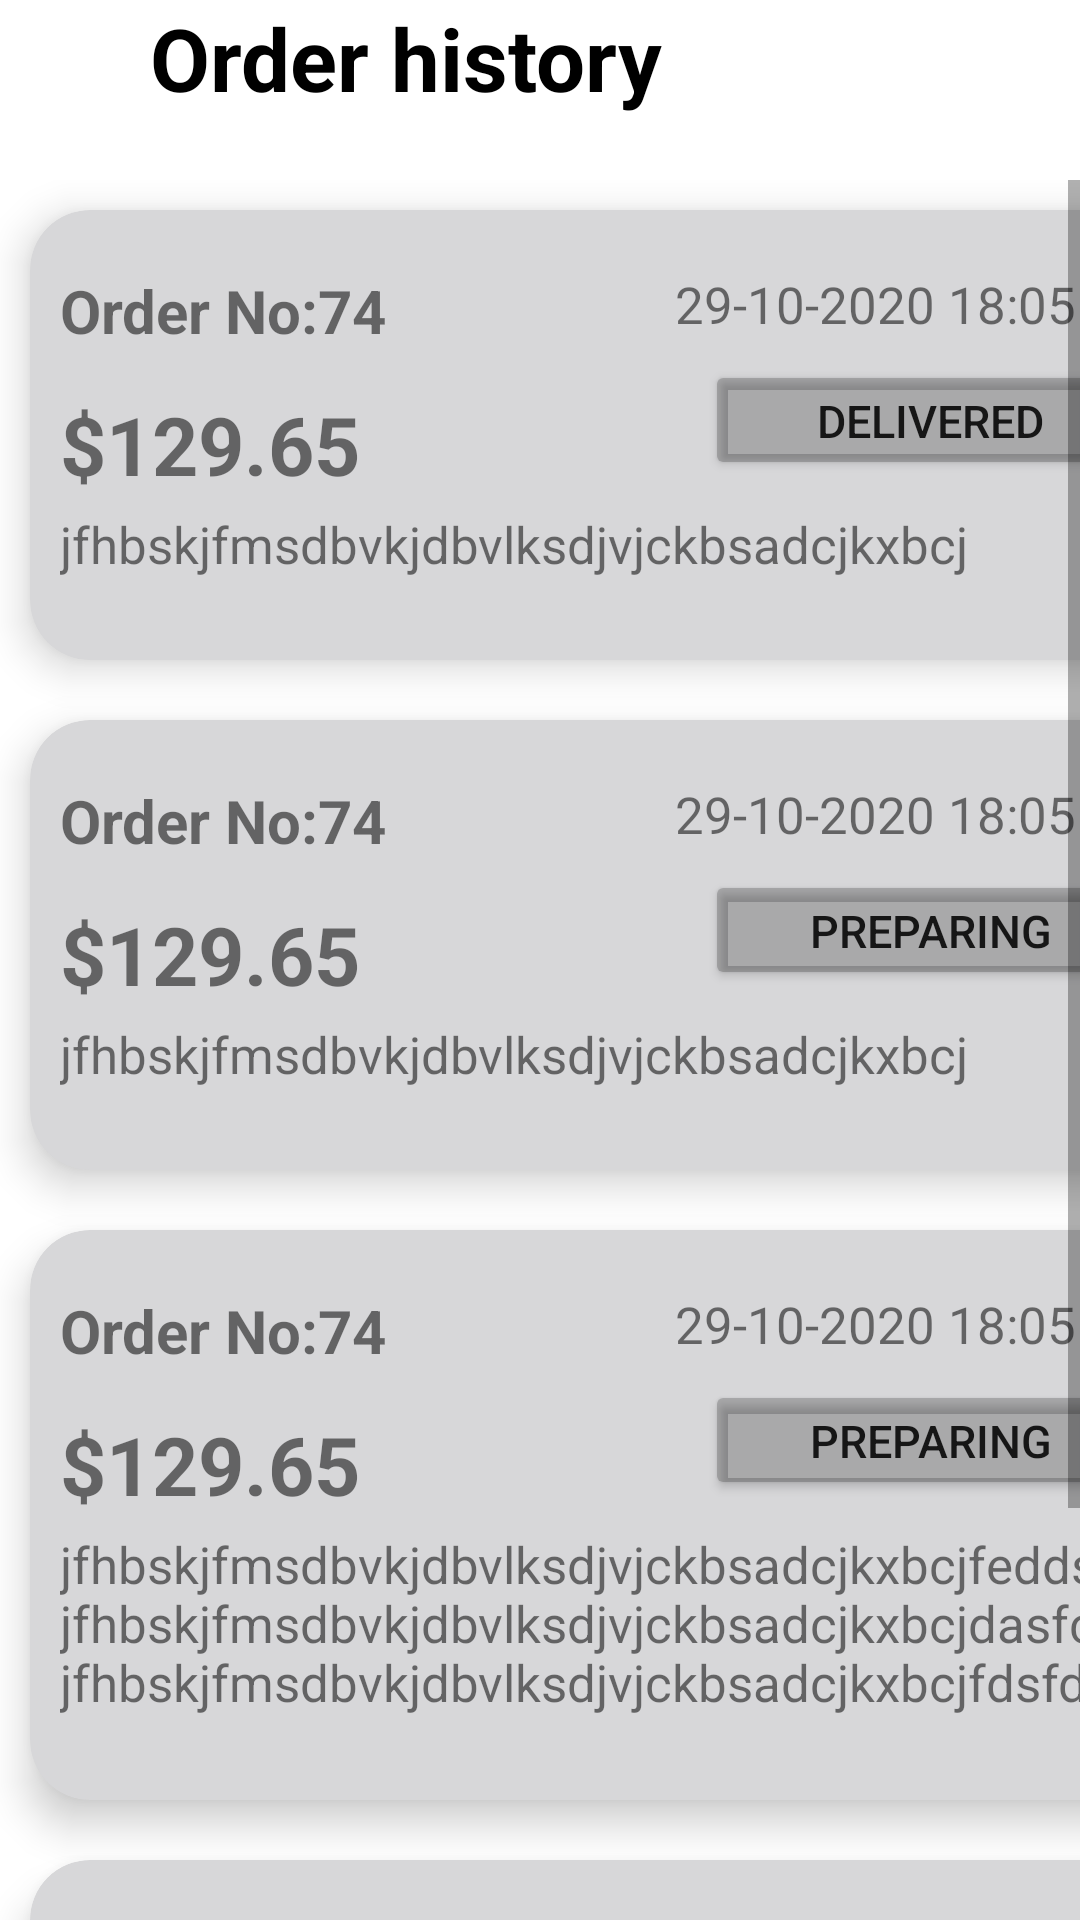

The Android layout XML behind this screen, and the referenced resources:
<!-- AndroidManifest.xml: application theme Theme.RojeworldBites -->
<!-- res/layout/activity_order_history.xml -->
<?xml version="1.0" encoding="utf-8"?>
<LinearLayout xmlns:android="http://schemas.android.com/apk/res/android"
    xmlns:app="http://schemas.android.com/apk/res-auto"
    xmlns:tools="http://schemas.android.com/tools"
    android:layout_width="match_parent"
    android:layout_height="match_parent"
    android:orientation="vertical"
    tools:context=".orderHistory">
    <LinearLayout
        android:layout_width="match_parent"
        android:layout_height="60sp"
        android:orientation="horizontal">
        <ImageView
            android:layout_width="40dp"
            android:layout_height="40dp"
            android:id="@+id/gf"
            android:src="@drawable/ic_baseline_arrow_back_24">
        </ImageView>
        <TextView
            android:layout_width="wrap_content"
            android:layout_height="wrap_content"
            android:textColor="@color/black"
            android:textSize="29dp"
            android:textStyle="bold"
            android:text="Order history"
            android:layout_marginLeft="10dp" />
    </LinearLayout>
    <ScrollView
        android:layout_width="match_parent"
        android:layout_height="match_parent">

        <LinearLayout
            android:orientation="vertical"
            android:layout_width="match_parent"
            android:layout_height="match_parent">
    <LinearLayout
        android:layout_width="match_parent"
        android:layout_height="match_parent"
        android:orientation="vertical">
        <androidx.cardview.widget.CardView
            android:id="@+id/carView"
            android:layout_width="380sp"
            android:layout_height="150dp"
            android:layout_margin="10dp"
            app:cardCornerRadius="20dp"
            app:cardElevation="8dp"
            app:cardBackgroundColor="#d7d7d9"
            tools:ignore="RedundantNamespace">
            <TextView
                android:id="@+id/sub_total"
                android:layout_width="wrap_content"
                android:layout_height="wrap_content"
                android:textSize="20dp"
                android:textStyle="bold"
                android:text="Order No:74"
                android:layout_marginLeft="10dp"
                android:layout_marginTop="20dp"/>
            <TextView
                android:id="@+id/sub_total_price"
                android:layout_width="wrap_content"
                android:layout_height="wrap_content"
                android:textSize="17dp"
                android:text="29-10-2020 18:05"
                android:layout_marginLeft="215dp"
                android:layout_marginTop="20dp"
                />
            <TextView
                android:id="@+id/delivery_charges"
                android:layout_width="wrap_content"
                android:layout_height="wrap_content"
                android:textSize="27dp"
                android:textStyle="bold"
                android:text="$129.65"
                android:layout_marginTop="60dp"
                android:layout_marginLeft="10dp" />
            <Button
                android:id="@+id/b"
                android:layout_width="150dp"
                android:layout_height="40dp"
                android:layout_alignParentBottom="true"
                android:text="Delivered"
                android:backgroundTint="@color/cardview_shadow_start_color"
                android:textSize="15dp"
                android:layout_marginTop="50dp"
                android:layout_marginLeft="225dp"
                app:cornerRadius="28dp">
            </Button>
            <TextView
                android:id="@+id/total_amount"
                android:layout_width="wrap_content"
                android:layout_height="wrap_content"
                android:textSize="17dp"
                android:text="jfhbskjfmsdbvkjdbvlksdjvjckbsadcjkxbcj"
                android:layout_marginTop="100dp"
                android:layout_marginLeft="10dp"/>
        </androidx.cardview.widget.CardView>
        <androidx.cardview.widget.CardView
            android:layout_width="380sp"
            android:layout_height="150dp"
            android:layout_margin="10dp"
            app:cardCornerRadius="20dp"
            app:cardElevation="8dp"
            app:cardBackgroundColor="#d7d7d9"
            tools:ignore="RedundantNamespace">
            <TextView
                android:layout_width="wrap_content"
                android:layout_height="wrap_content"
                android:textSize="20dp"
                android:textStyle="bold"
                android:text="Order No:74"
                android:layout_marginLeft="10dp"
                android:layout_marginTop="20dp"/>
            <TextView
                android:layout_width="wrap_content"
                android:layout_height="wrap_content"
                android:textSize="17dp"
                android:text="29-10-2020 18:05"
                android:layout_marginLeft="215dp"
                android:layout_marginTop="20dp"
                />
            <TextView

                android:layout_width="wrap_content"
                android:layout_height="wrap_content"
                android:textSize="27dp"
                android:textStyle="bold"
                android:text="$129.65"
                android:layout_marginTop="60dp"
                android:layout_marginLeft="10dp" />
            <Button
                android:layout_width="150dp"
                android:layout_height="40dp"
                android:layout_alignParentBottom="true"
                android:text="Preparing"
                android:backgroundTint="@color/cardview_shadow_start_color"
                android:textSize="15dp"
                android:layout_marginTop="50dp"
                android:layout_marginLeft="225dp"
                app:cornerRadius="28dp">
            </Button>
            <TextView
                android:layout_width="wrap_content"
                android:layout_height="wrap_content"
                android:textSize="17dp"
                android:text="jfhbskjfmsdbvkjdbvlksdjvjckbsadcjkxbcj"
                android:layout_marginTop="100dp"
                android:layout_marginLeft="10dp"/>
        </androidx.cardview.widget.CardView>
        <androidx.cardview.widget.CardView
            android:layout_width="380sp"
            android:layout_height="190dp"
            android:layout_margin="10dp"
            app:cardCornerRadius="20dp"
            app:cardElevation="8dp"
            app:cardBackgroundColor="#d7d7d9"
            tools:ignore="RedundantNamespace">
            <TextView
                android:layout_width="wrap_content"
                android:layout_height="wrap_content"
                android:textSize="20dp"
                android:textStyle="bold"
                android:text="Order No:74"
                android:layout_marginLeft="10dp"
                android:layout_marginTop="20dp"/>
            <TextView
                android:layout_width="wrap_content"
                android:layout_height="wrap_content"
                android:textSize="17dp"
                android:text="29-10-2020 18:05"
                android:layout_marginLeft="215dp"
                android:layout_marginTop="20dp"
                />
            <TextView
                android:layout_width="wrap_content"
                android:layout_height="wrap_content"
                android:textSize="27dp"
                android:textStyle="bold"
                android:text="$129.65"
                android:layout_marginTop="60dp"
                android:layout_marginLeft="10dp" />
            <Button
                android:layout_width="150dp"
                android:layout_height="40dp"
                android:layout_alignParentBottom="true"
                android:text="Preparing"
                android:backgroundTint="@color/cardview_shadow_start_color"
                android:textSize="15dp"
                android:layout_marginTop="50dp"
                android:layout_marginLeft="225dp"
                app:cornerRadius="28dp">
            </Button>
            <TextView
                android:layout_width="wrap_content"
                android:layout_height="wrap_content"
                android:textSize="17dp"
                android:text="jfhbskjfmsdbvkjdbvlksdjvjckbsadcjkxbcjfedds
jfhbskjfmsdbvkjdbvlksdjvjckbsadcjkxbcjdasfcds
jfhbskjfmsdbvkjdbvlksdjvjckbsadcjkxbcjfdsfdsf"
                android:layout_marginTop="100dp"
                android:layout_marginLeft="10dp"/>
        </androidx.cardview.widget.CardView>
        <androidx.cardview.widget.CardView
            android:layout_width="380sp"
            android:layout_height="190dp"
            android:layout_margin="10dp"
            app:cardCornerRadius="20dp"
            app:cardElevation="8dp"
            app:cardBackgroundColor="#d7d7d9"
            tools:ignore="RedundantNamespace">
            <TextView
                android:layout_width="wrap_content"
                android:layout_height="wrap_content"
                android:textSize="20dp"
                android:textStyle="bold"
                android:text="Order No:74"
                android:layout_marginLeft="10dp"
                android:layout_marginTop="20dp"/>
            <TextView
                android:layout_width="wrap_content"
                android:layout_height="wrap_content"
                android:textSize="17dp"
                android:text="29-10-2020 18:05"
                android:layout_marginLeft="215dp"
                android:layout_marginTop="20dp"
                />
            <TextView
                android:layout_width="wrap_content"
                android:layout_height="wrap_content"
                android:textSize="27dp"
                android:textStyle="bold"
                android:text="$129.65"
                android:layout_marginTop="60dp"
                android:layout_marginLeft="10dp" />
            <Button
                android:layout_width="150dp"
                android:layout_height="40dp"
                android:layout_alignParentBottom="true"
                android:text="Delivered"
                android:backgroundTint="@color/cardview_shadow_start_color"
                android:textSize="15dp"
                android:layout_marginTop="50dp"
                android:layout_marginLeft="225dp"
                app:cornerRadius="28dp">
            </Button>
            <TextView
                android:layout_width="wrap_content"
                android:layout_height="wrap_content"
                android:textSize="17dp"
                android:text="jfhbskjfmsdbvkjdbvlksdjvjckbsadcjkxbcj
bdaklkjasbcnjkas,ncasldkjcnjckasbnksdamncdjkabcnjk
hjdbsijakfmndwskjfndskjflkdsvndsilkvf"
                android:layout_marginTop="100dp"
                android:layout_marginLeft="10dp"/>
        </androidx.cardview.widget.CardView>
    </LinearLayout>
        </LinearLayout>
    </ScrollView>

    </LinearLayout>
<!-- resources referenced by this layout -->
<resources>
  <color name="black">#FF000000</color>
  <style name="Theme.RojeworldBites" parent="Theme.MaterialComponents.DayNight.NoActionBar">
          
          <item name="colorPrimary">@color/purple_500</item>
          <item name="colorPrimaryVariant">@color/purple_700</item>
          <item name="colorOnPrimary">@color/white</item>
          
          <item name="colorSecondary">@color/teal_200</item>
          <item name="colorSecondaryVariant">@color/teal_700</item>
          <item name="colorOnSecondary">@color/black</item>
          
          <item name="android:statusBarColor" tools:targetApi="l">?attr/colorPrimaryVariant</item>
          
      </style>
  <color name="purple_500">#FF6200EE</color>
  <color name="purple_700">#FF3700B3</color>
  <color name="white">#FFFFFFFF</color>
  <color name="teal_200">#FF03DAC5</color>
  <color name="teal_700">#FF018786</color>
</resources>
